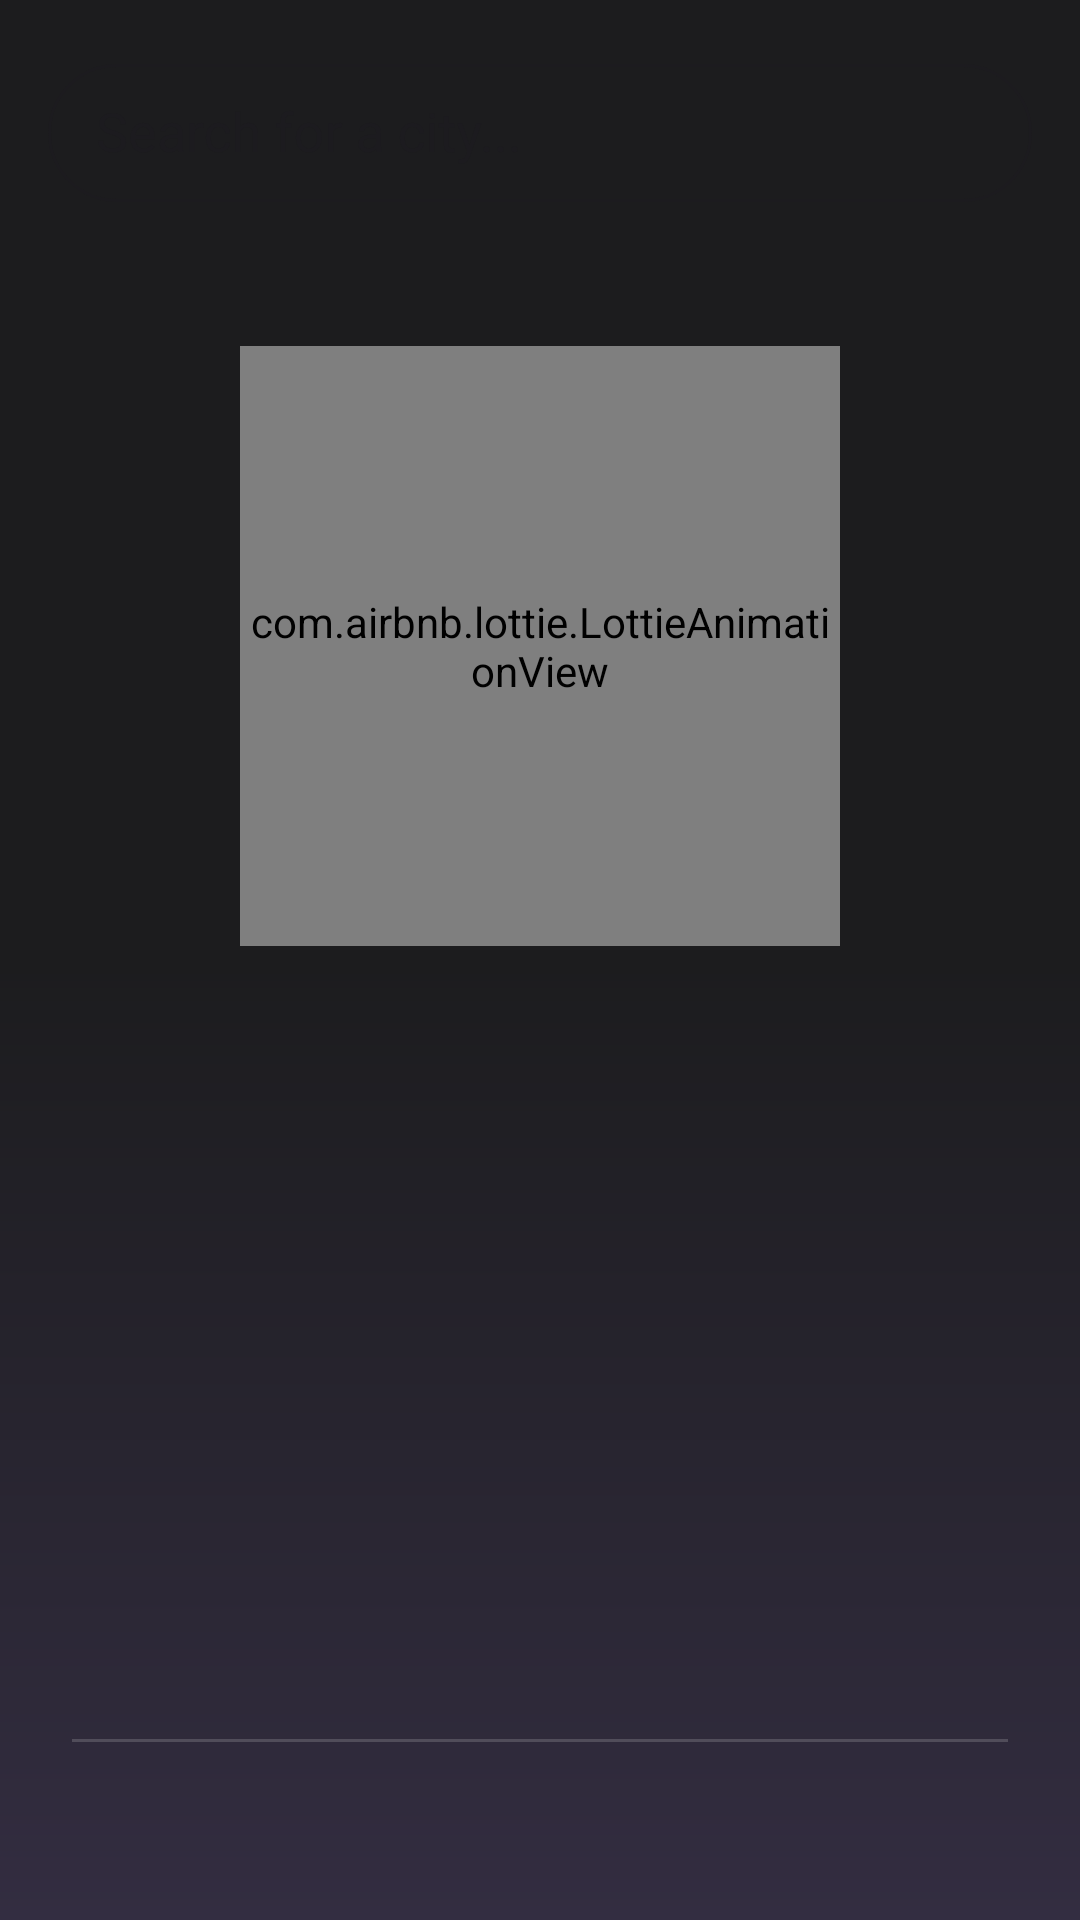

Android layout source for this screen:
<!-- AndroidManifest.xml: application theme Theme.Bruh -->
<!-- res/layout/activity_weather.xml -->
<?xml version="1.0" encoding="utf-8"?>
<RelativeLayout xmlns:android="http://schemas.android.com/apk/res/android"
    xmlns:app="http://schemas.android.com/apk/res-auto"
    xmlns:tools="http://schemas.android.com/tools"
    android:layout_width="match_parent"
    android:layout_height="match_parent"
    android:background="@drawable/gradient_background"
    tools:context=".activity_weather">

    <com.google.android.material.textfield.TextInputLayout
        android:id="@+id/searchTextInputLayout"
        style="@style/Widget.MaterialComponents.TextInputLayout.OutlinedBox"
        android:layout_width="match_parent"
        android:layout_height="wrap_content"
        android:layout_margin="16dp"
        android:hint="Search for a city..."
        app:boxCornerRadiusBottomEnd="25dp"
        app:boxCornerRadiusBottomStart="25dp"
        app:boxCornerRadiusTopEnd="25dp"
        app:boxCornerRadiusTopStart="25dp">

        <AutoCompleteTextView
            android:id="@+id/autoCompleteTextView"
            android:layout_width="match_parent"
            android:layout_height="46dp"
            android:inputType="text"
            android:paddingStart="16dp" />

    </com.google.android.material.textfield.TextInputLayout>

    <ScrollView
        android:id="@+id/content_scrollview"
        android:layout_width="match_parent"
        android:layout_height="match_parent"
        android:layout_below="@+id/searchTextInputLayout"
        android:scrollbars="none">

        <LinearLayout
            android:layout_width="match_parent"
            android:layout_height="wrap_content"
            android:orientation="vertical"
            android:padding="24dp">

            <com.airbnb.lottie.LottieAnimationView
                android:id="@+id/lottieAnimationView"
                android:layout_width="200dp"
                android:layout_height="200dp"
                android:layout_gravity="center_horizontal"
                android:layout_marginTop="8dp"
                app:lottie_autoPlay="true"
                app:lottie_loop="true"
                app:lottie_rawRes="@raw/anim_clouds" />

            <TextView
                android:id="@+id/textViewCity"
                android:layout_width="match_parent"
                android:layout_height="wrap_content"
                android:fontFamily="sans-serif-medium"
                android:gravity="center_horizontal"
                android:textColor="@color/text_primary_light"
                android:textSize="22sp"
                tools:text="Kozhikode" />

            <TextView
                android:id="@+id/textViewDate"
                android:layout_width="match_parent"
                android:layout_height="wrap_content"
                android:gravity="center_horizontal"
                android:textColor="@color/text_secondary_light"
                android:textSize="16sp"
                tools:text="Wednesday, 3 September 2025" />

            <TextView
                android:id="@+id/textViewTemperature"
                android:layout_width="match_parent"
                android:layout_height="wrap_content"
                android:fontFamily="sans-serif-thin"
                android:gravity="center_horizontal"
                android:textColor="@color/text_primary_light"
                android:textSize="100sp"
                android:textStyle="bold"
                tools:text="28°" />

            <TextView
                android:id="@+id/textViewDescription"
                android:layout_width="match_parent"
                android:layout_height="wrap_content"
                android:fontFamily="sans-serif-medium"
                android:gravity="center_horizontal"
                android:textAllCaps="true"
                android:textColor="@color/text_primary_light"
                android:textSize="24sp"
                tools:text="Thunderstorm" />

            <View
                android:layout_width="match_parent"
                android:layout_height="1dp"
                android:layout_marginTop="48dp"
                android:background="#2AFFFFFF" />

            <LinearLayout
                android:layout_width="match_parent"
                android:layout_height="wrap_content"
                android:layout_marginTop="16dp"
                android:orientation="horizontal">

                <LinearLayout android:layout_width="0dp" android:layout_height="wrap_content" android:layout_weight="1" android:gravity="center" android:orientation="vertical" android:paddingHorizontal="4dp">
                    <TextView android:id="@+id/hourly_time_1" android:layout_width="wrap_content" android:layout_height="wrap_content" android:textColor="@color/text_secondary_light" android:textSize="14sp" tools:text="1 PM" />
                    <ImageView android:id="@+id/hourly_icon_1" android:layout_width="32dp" android:layout_height="32dp" android:layout_marginVertical="8dp" tools:src="@drawable/ic_sunny" />
                    <TextView android:id="@+id/hourly_temp_1" android:layout_width="wrap_content" android:layout_height="wrap_content" android:textColor="@color/text_primary_light" android:textSize="16sp" android:textStyle="bold" tools:text="28°" />
                </LinearLayout>
                <LinearLayout android:layout_width="0dp" android:layout_height="wrap_content" android:layout_weight="1" android:gravity="center" android:orientation="vertical" android:paddingHorizontal="4dp">
                    <TextView android:id="@+id/hourly_time_2" android:layout_width="wrap_content" android:layout_height="wrap_content" android:textColor="@color/text_secondary_light" android:textSize="14sp" tools:text="2 PM" />
                    <ImageView android:id="@+id/hourly_icon_2" android:layout_width="32dp" android:layout_height="32dp" android:layout_marginVertical="8dp" tools:src="@drawable/ic_sunny" />
                    <TextView android:id="@+id/hourly_temp_2" android:layout_width="wrap_content" android:layout_height="wrap_content" android:textColor="@color/text_primary_light" android:textSize="16sp" android:textStyle="bold" tools:text="28°" />
                </LinearLayout>
                <LinearLayout android:layout_width="0dp" android:layout_height="wrap_content" android:layout_weight="1" android:gravity="center" android:orientation="vertical" android:paddingHorizontal="4dp">
                    <TextView android:id="@+id/hourly_time_3" android:layout_width="wrap_content" android:layout_height="wrap_content" android:textColor="@color/text_secondary_light" android:textSize="14sp" tools:text="3 PM" />
                    <ImageView android:id="@+id/hourly_icon_3" android:layout_width="32dp" android:layout_height="32dp" android:layout_marginVertical="8dp" tools:src="@drawable/ic_sunny" />
                    <TextView android:id="@+id/hourly_temp_3" android:layout_width="wrap_content" android:layout_height="wrap_content" android:textColor="@color/text_primary_light" android:textSize="16sp" android:textStyle="bold" tools:text="27°" />
                </LinearLayout>
                <LinearLayout android:layout_width="0dp" android:layout_height="wrap_content" android:layout_weight="1" android:gravity="center" android:orientation="vertical" android:paddingHorizontal="4dp">
                    <TextView android:id="@+id/hourly_time_4" android:layout_width="wrap_content" android:layout_height="wrap_content" android:textColor="@color/text_secondary_light" android:textSize="14sp" tools:text="4 PM" />
                    <ImageView android:id="@+id/hourly_icon_4" android:layout_width="32dp" android:layout_height="32dp" android:layout_marginVertical="8dp" tools:src="@drawable/ic_sunny" />
                    <TextView android:id="@+id/hourly_temp_4" android:layout_width="wrap_content" android:layout_height="wrap_content" android:textColor="@color/text_primary_light" android:textSize="16sp" android:textStyle="bold" tools:text="27°" />
                </LinearLayout>
            </LinearLayout>

            <TextView
                android:layout_width="match_parent"
                android:layout_height="wrap_content"
                android:layout_marginTop="48dp"
                android:fontFamily="sans-serif-medium"
                android:text="This Week"
                android:textColor="@color/text_primary_light"
                android:textSize="20sp" />

            <LinearLayout
                android:id="@+id/weekly_forecast_container"
                android:layout_width="match_parent"
                android:layout_height="wrap_content"
                android:layout_marginTop="16dp"
                android:orientation="vertical" />
        </LinearLayout>
    </ScrollView>

</RelativeLayout>
<!-- resources referenced by this layout -->
<resources>
  <color name="text_primary_light">#E0E0E0</color>
  <color name="text_secondary_light">#BDBDBD</color>
  <!-- drawable gradient_background (drawable) -->
  <?xml version="1.0" encoding="utf-8"?>
  <shape xmlns:android="http://schemas.android.com/apk/res/android"
      android:shape="rectangle">
      <gradient
          android:type="linear"
          android:angle="270"
          android:startColor="#1c1c1e"
          android:centerColor="#1c1c1e"
          android:endColor="#332d41" />
  </shape>
  <!-- drawable ic_sunny (drawable) -->
  <vector xmlns:android="http://schemas.android.com/apk/res/android"
      android:width="24dp"
      android:height="24dp"
      android:viewportWidth="24"
      android:viewportHeight="24">
      <path
          android:fillColor="@android:color/white"
          android:pathData="M12,7c-2.76,0 -5,2.24 -5,5s2.24,5 5,5 5,-2.24 5,-5 -2.24,-5 -5,-5zM2,13h2c0.55,0 1,-0.45 1,-1s-0.45,-1 -1,-1L2,11c-0.55,0 -1,0.45 -1,1s0.45,1 1,1zM20,13h2c0.55,0 1,-0.45 1,-1s-0.45,-1 -1,-1h-2c-0.55,0 -1,0.45 -1,1s0.45,1 1,1zM11,2v2c0,0.55 0.45,1 1,1s1,-0.45 1,-1L13,2c0,-0.55 -0.45,-1 -1,-1s-1,0.45 -1,1zM11,20v2c0,0.55 0.45,1 1,1s1,-0.45 1,-1v-2c0,-0.55 -0.45,-1 -1,-1s-1,0.45 -1,1zM5.99,4.58c-0.39,-0.39 -1.02,-0.39 -1.41,0c-0.39,0.39 -0.39,1.02 0,1.41l1.06,1.06c0.39,0.39 1.02,0.39 1.41,0s0.39,-1.02 0,-1.41L5.99,4.58zM18.36,16.95c-0.39,-0.39 -1.02,-0.39 -1.41,0c-0.39,0.39 -0.39,1.02 0,1.41l1.06,1.06c0.39,0.39 1.02,0.39 1.41,0c0.39,-0.39 0.39,-1.02 0,-1.41L18.36,16.95zM19.42,5.99c0.39,-0.39 0.39,-1.02 0,-1.41c-0.39,-0.39 -1.02,-0.39 -1.41,0l-1.06,1.06c-0.39,0.39 -0.39,1.02 0,1.41s1.02,0.39 1.41,0L19.42,5.99zM7.05,18.36c0.39,-0.39 0.39,-1.02 0,-1.41c-0.39,-0.39 -1.02,-0.39 -1.41,0l-1.06,1.06c-0.39,0.39 -0.39,1.02 0,1.41s1.02,0.39 1.41,0L7.05,18.36z"/>
  </vector>
  <style name="Theme.Bruh" parent="Base.Theme.Bruh" />
  <style name="Base.Theme.Bruh" parent="Theme.Material3.DayNight.NoActionBar">
          
          
      </style>
</resources>
